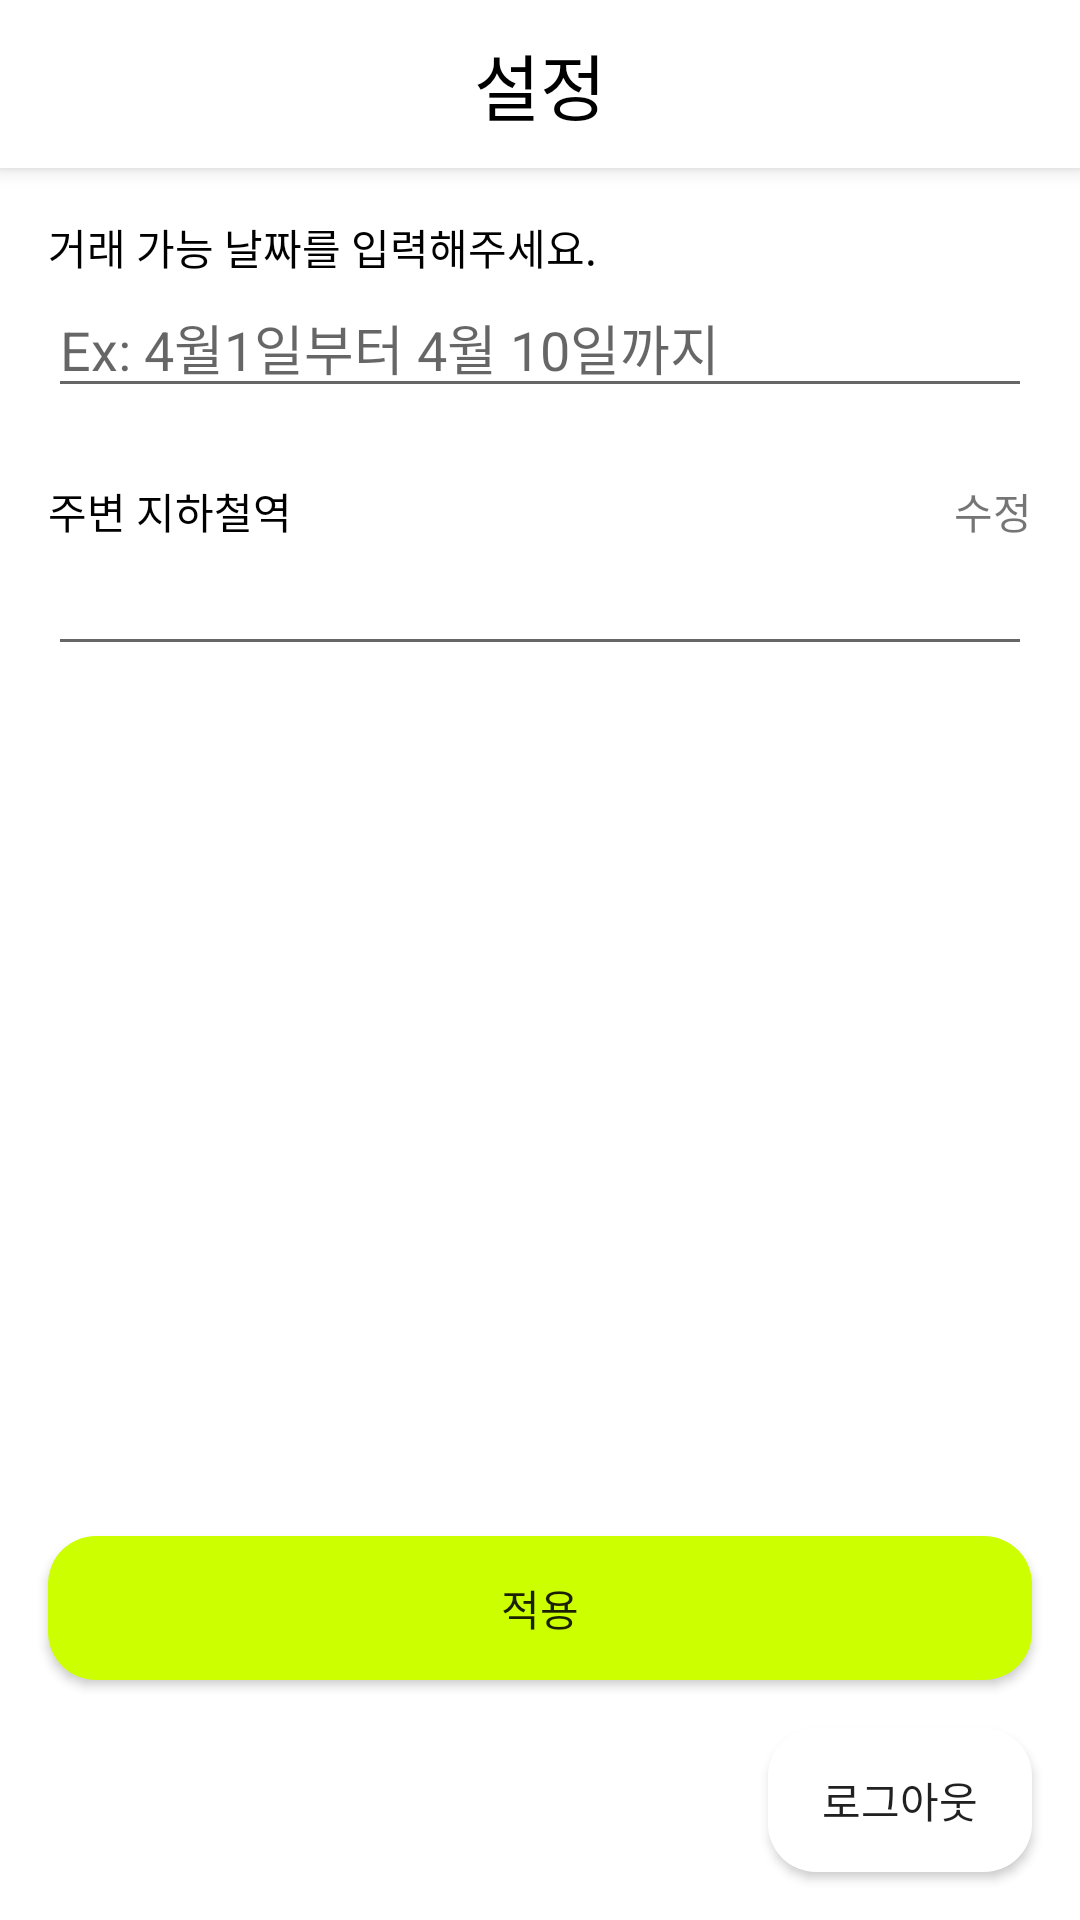

Reconstruct the res/layout file that produces this screen, plus the resources it refers to.
<!-- AndroidManifest.xml: application theme Theme.JARVISChatGPT -->
<!-- res/layout/activity_my.xml -->
<?xml version="1.0" encoding="utf-8"?>
<layout xmlns:android="http://schemas.android.com/apk/res/android"
    xmlns:app="http://schemas.android.com/apk/res-auto"
    xmlns:tools="http://schemas.android.com/tools">

    <androidx.constraintlayout.widget.ConstraintLayout
        android:layout_width="match_parent"
        android:layout_height="match_parent"
        tools:context=".MyActivity">

        <LinearLayout
            android:id="@+id/toolbar"
            android:layout_width="match_parent"
            android:layout_height="?attr/actionBarSize"
            android:background="@color/white"
            android:elevation="4dp"
            android:orientation="horizontal"
            app:layout_constraintTop_toTopOf="parent">

            <TextView
                android:layout_width="match_parent"
                android:layout_height="match_parent"
                android:layout_gravity="center"
                android:gravity="center"
                android:text="설정"
                android:textColor="@color/black"
                android:textSize="24dp" />
        </LinearLayout>

        <TextView
            android:id="@+id/dateTextView"
            android:layout_width="wrap_content"
            android:layout_height="wrap_content"
            android:layout_marginStart="16dp"
            android:layout_marginTop="16dp"
            android:text="거래 가능 날짜를 입력해주세요."
            android:textColor="@color/black"
            app:layout_constraintStart_toStartOf="parent"
            app:layout_constraintTop_toBottomOf="@id/toolbar" />

        <EditText
            android:id="@+id/dateEdit"
            android:layout_width="match_parent"
            android:layout_height="wrap_content"
            android:hint="Ex: 4월1일부터 4월 10일까지"
            android:layout_marginHorizontal="16dp"
            app:layout_constraintTop_toBottomOf="@id/dateTextView" />

        <TextView
            android:id="@+id/stationTextView"
            android:layout_width="wrap_content"
            android:layout_height="wrap_content"
            android:layout_marginStart="16dp"
            android:layout_marginTop="24dp"
            android:text="주변 지하철역"
            android:textColor="@color/black"
            app:layout_constraintStart_toStartOf="parent"
            app:layout_constraintTop_toBottomOf="@id/dateEdit" />

        <TextView
            android:id="@+id/stationModifyTextView"
            android:layout_width="wrap_content"
            android:layout_height="wrap_content"
            android:text="수정"
            app:layout_constraintBottom_toTopOf="@id/stationEdit"
            app:layout_constraintEnd_toEndOf="@id/stationEdit" />

        <EditText
            android:id="@+id/stationEdit"
            android:layout_width="match_parent"
            android:layout_height="wrap_content"
            android:layout_marginHorizontal="16dp"
            android:focusable="false"
            app:layout_constraintTop_toBottomOf="@id/stationTextView" />

        <androidx.appcompat.widget.AppCompatButton
            android:id="@+id/applyButton"
            android:layout_width="match_parent"
            app:layout_constraintBottom_toTopOf="@id/logoutButton"
            android:layout_marginBottom="16dp"
            android:background="@drawable/background_ratio_16"
            android:backgroundTint="#ccff00"
            android:text="적용"
            android:layout_marginHorizontal="16dp"
            android:layout_height="wrap_content" />

        <androidx.appcompat.widget.AppCompatButton
            android:id="@+id/logoutButton"
            android:layout_width="wrap_content"
            android:layout_height="wrap_content"
            app:layout_constraintEnd_toEndOf="parent"
            android:layout_marginEnd="16dp"
            android:layout_marginBottom="16dp"
            android:background="@drawable/background_ratio_16"
            android:text="로그아웃"
            app:layout_constraintBottom_toBottomOf="parent" />
    </androidx.constraintlayout.widget.ConstraintLayout>
</layout>
<!-- resources referenced by this layout -->
<resources>
  <color name="black">#FF000000</color>
  <color name="white">#FFFFFFFF</color>
  <!-- drawable background_ratio_16 (drawable) -->
  <?xml version="1.0" encoding="utf-8"?>
  <shape xmlns:android="http://schemas.android.com/apk/res/android"
      android:shape="rectangle">
  
      <solid
          android:color="@color/white" />
  
      <corners
          android:radius="16dp" />
  
  </shape>
  <style name="Theme.JARVISChatGPT" parent="Theme.MaterialComponents.DayNight.NoActionBar">
          
          <item name="colorPrimary">@color/purple_500</item>
          <item name="colorPrimaryVariant">@color/purple_700</item>
          <item name="colorOnPrimary">@color/white</item>
          
          <item name="colorSecondary">@color/teal_200</item>
          <item name="colorSecondaryVariant">@color/teal_700</item>
          <item name="colorOnSecondary">@color/black</item>
          
          <item name="android:windowLightStatusBar">true</item>
          <item name="android:statusBarColor">@color/white</item>
          
      </style>
  <color name="purple_500">#FF6200EE</color>
  <color name="purple_700">#FF3700B3</color>
  <color name="teal_200">#FF03DAC5</color>
  <color name="teal_700">#FF018786</color>
</resources>
